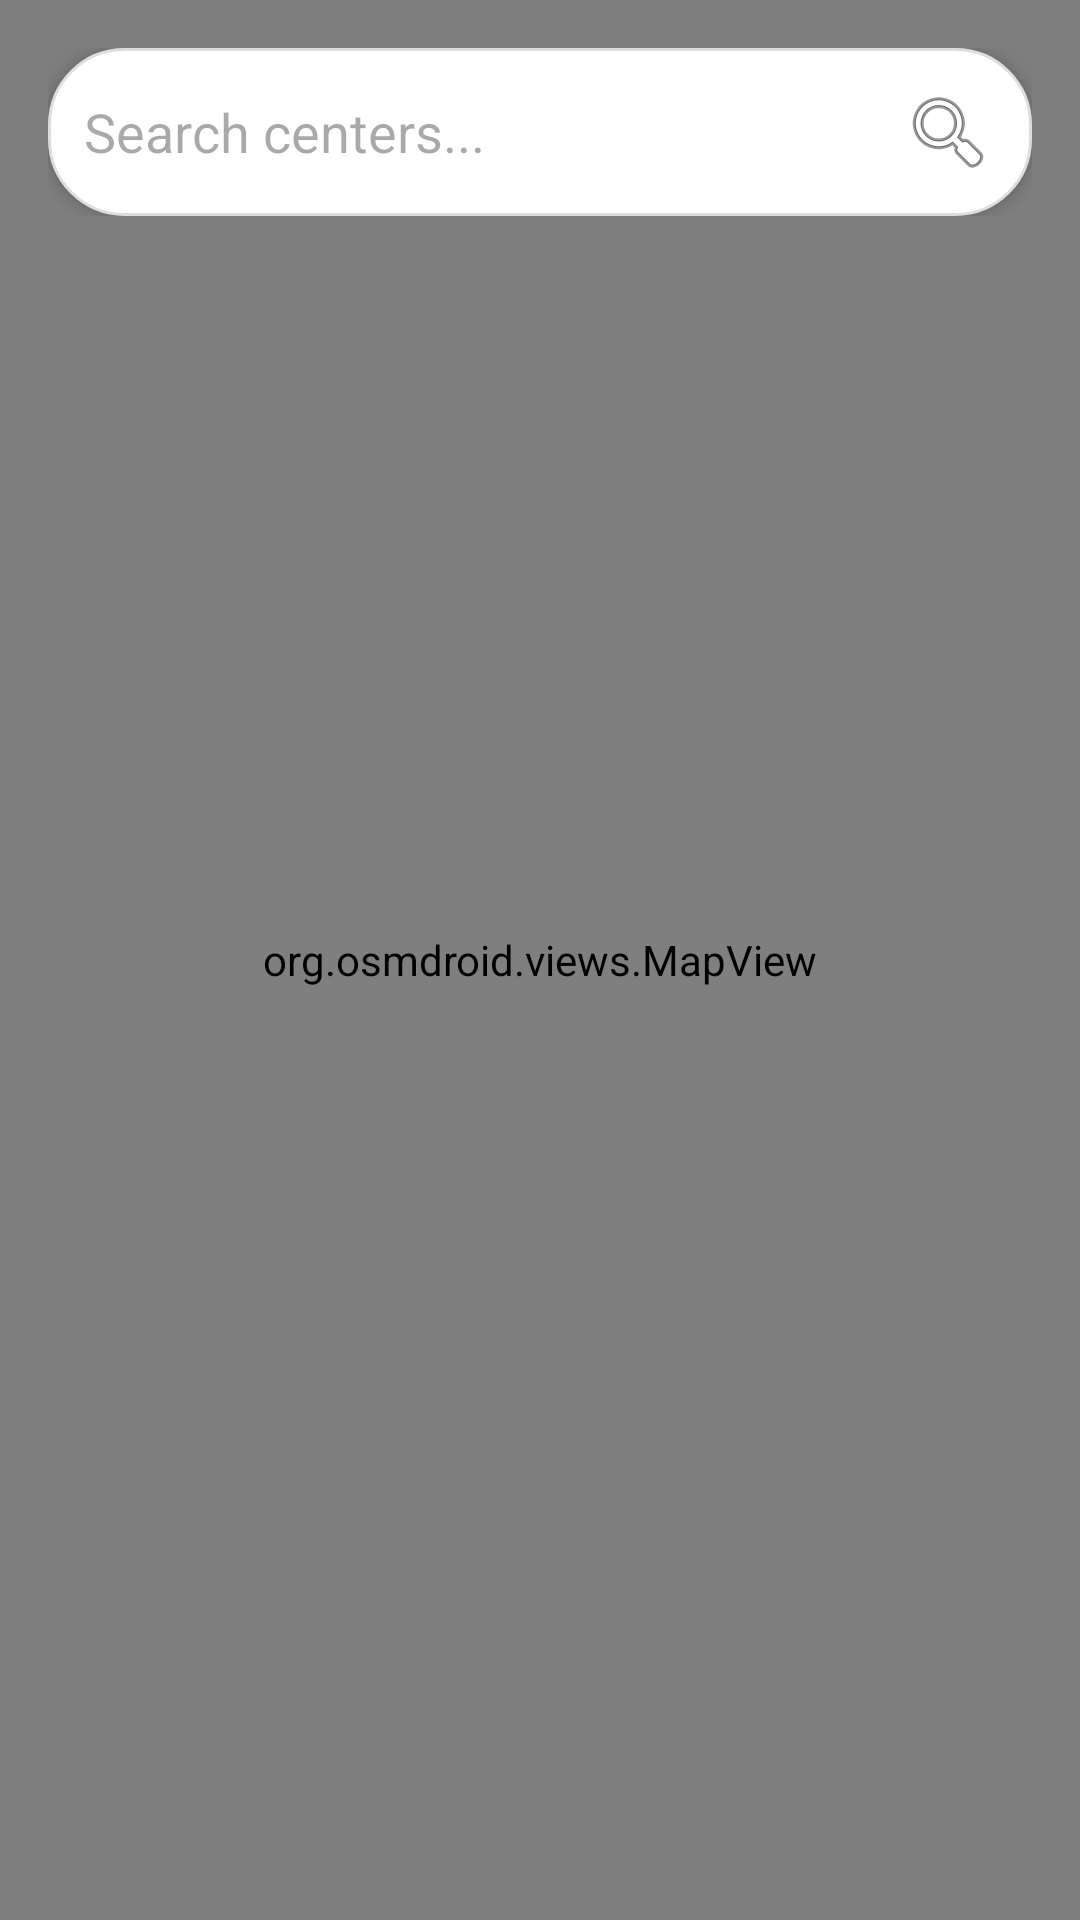

Reconstruct the res/layout file that produces this screen, plus the resources it refers to.
<!-- AndroidManifest.xml: application theme Theme.GROUPASGN -->
<!-- res/layout/activity_map.xml -->
<?xml version="1.0" encoding="utf-8"?>
<RelativeLayout xmlns:android="http://schemas.android.com/apk/res/android"
    xmlns:app="http://schemas.android.com/apk/res-auto"
    xmlns:tools="http://schemas.android.com/tools"
    android:id="@+id/main"
    android:layout_width="match_parent"
    android:layout_height="match_parent"
    tools:context=".Map">

    <org.osmdroid.views.MapView
        android:id="@+id/mapview"
        android:layout_width="match_parent"
        android:layout_height="match_parent" />

    <LinearLayout
        android:layout_width="match_parent"
        android:layout_height="wrap_content"
        android:layout_margin="16dp"
        android:orientation="horizontal"
        android:gravity="center_vertical">

        <EditText
            android:id="@+id/et_map_search"
            android:layout_width="0dp"
            android:layout_height="wrap_content"
            android:layout_weight="1"
            android:background="@drawable/search_bg"
            android:drawableEnd="@android:drawable/ic_menu_search"
            android:hint="Search centers..."
            android:padding="12dp"
            android:elevation="4dp"/>

        <ImageButton
            android:id="@+id/map_btnSearchAdd"
            android:layout_width="48dp"
            android:layout_height="48dp"
            android:layout_marginStart="8dp"
            android:background="@drawable/search_bg"
            android:elevation="4dp"
            android:src="@drawable/baseline_add_24"
            android:visibility="gone"
            app:tint="#4CAF50" />
    </LinearLayout>

    <androidx.recyclerview.widget.RecyclerView
        android:id="@+id/recycler_horizontal_list"
        android:layout_width="match_parent"
        android:layout_height="wrap_content"
        android:layout_alignParentBottom="true"
        android:layout_marginBottom="16dp"
        android:clipToPadding="false"
        android:paddingStart="16dp"
        android:paddingEnd="16dp" />

    <com.google.android.material.floatingactionbutton.FloatingActionButton
        android:id="@+id/map_btnConfirmSelection"
        android:layout_width="wrap_content"
        android:layout_height="wrap_content"
        android:layout_above="@id/recycler_horizontal_list"
        android:layout_alignParentEnd="true"
        android:layout_margin="16dp"
        android:src="@drawable/baseline_check_24"
        android:visibility="gone"
        app:backgroundTint="#2E6A5E"
        app:tint="@android:color/white" />

    <com.google.android.material.floatingactionbutton.FloatingActionButton
        android:id="@+id/map_btnAddCenter"
        android:layout_width="wrap_content"
        android:layout_height="wrap_content"
        android:layout_above="@id/recycler_horizontal_list"
        android:layout_alignParentEnd="true"
        android:layout_margin="16dp"
        android:src="@drawable/baseline_add_24"
        android:visibility="gone"
        app:backgroundTint="#4CAF50"
        app:tint="@android:color/white" />

</RelativeLayout>
<!-- resources referenced by this layout -->
<resources>
  <!-- drawable search_bg (drawable) -->
  <?xml version="1.0" encoding="utf-8"?>
  <shape xmlns:android="http://schemas.android.com/apk/res/android">
      <solid android:color="#FFFFFF" />
  
      <corners android:radius="25dp" />
  
      <stroke
          android:width="1dp"
          android:color="#DDDDDD" />
  </shape>
  <style name="Theme.GROUPASGN" parent="Base.Theme.GROUPASGN" />
  <style name="Base.Theme.GROUPASGN" parent="Theme.Material3.Light.NoActionBar">
          <item name="android:windowTranslucentStatus">true</item>
          <item name="android:windowContentOverlay">@null</item>
          <item name="android:windowBackground">#D1E29B</item>
      </style>
</resources>
